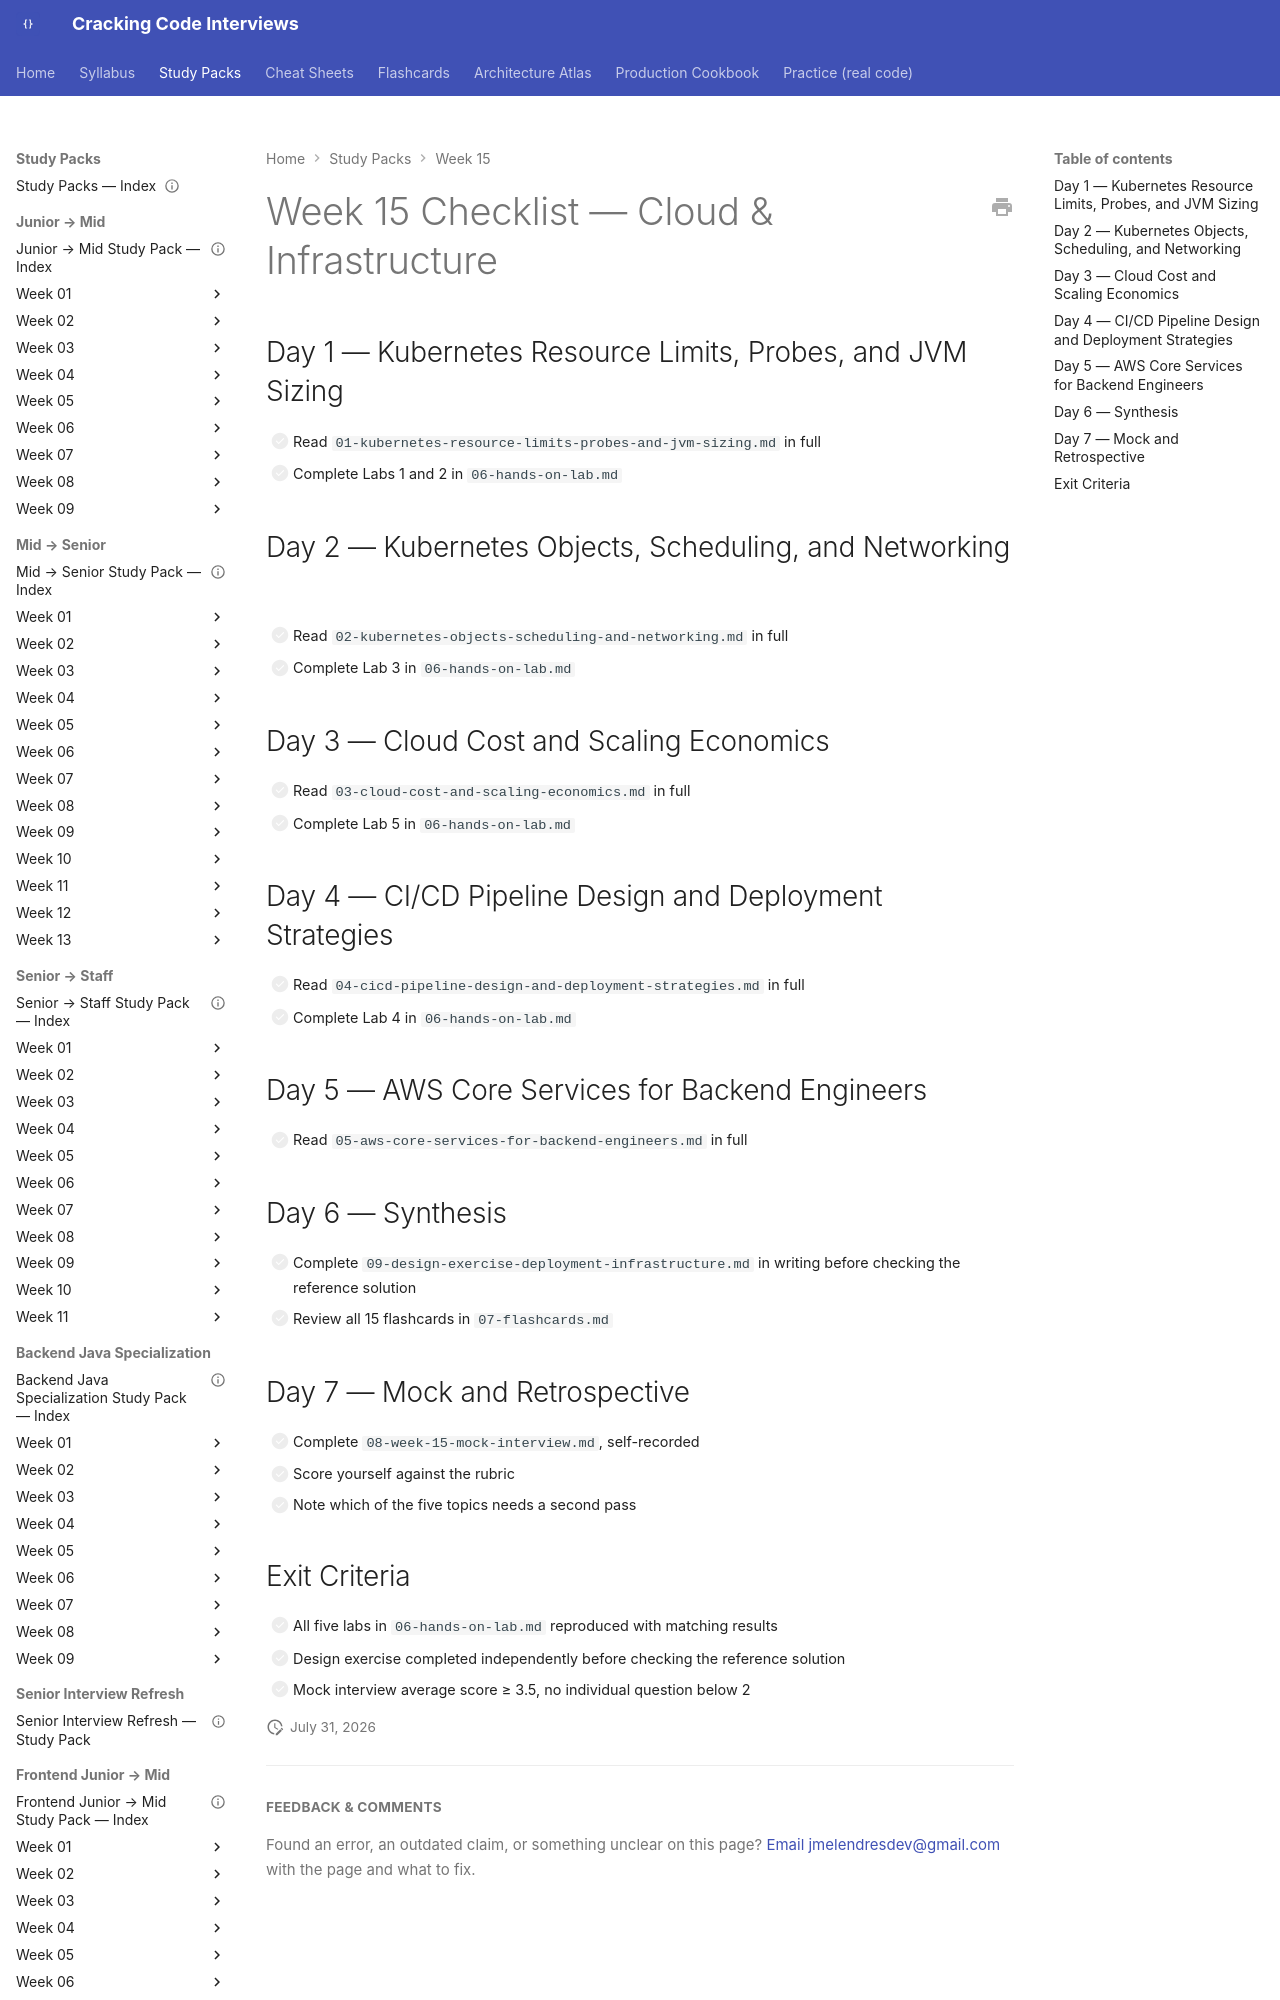

repository: JuanMelendres/cracking-code-interviews · page: study-packs/week-15/10-week-15-checklist/index.html · generator: mkdocs

---
title: "Week 15 Checklist"
week: 15
document_type: study-pack-checklist
status: draft
last_reviewed: 2026-07-31
---

# Week 15 Checklist — Cloud & Infrastructure

## Day 1 — Kubernetes Resource Limits, Probes, and JVM Sizing

- [ ] Read `01-kubernetes-resource-limits-probes-and-jvm-sizing.md` in full
- [ ] Complete Labs 1 and 2 in `06-hands-on-lab.md`

## Day 2 — Kubernetes Objects, Scheduling, and Networking

- [ ] Read `02-kubernetes-objects-scheduling-and-networking.md` in full
- [ ] Complete Lab 3 in `06-hands-on-lab.md`

## Day 3 — Cloud Cost and Scaling Economics

- [ ] Read `03-cloud-cost-and-scaling-economics.md` in full
- [ ] Complete Lab 5 in `06-hands-on-lab.md`
